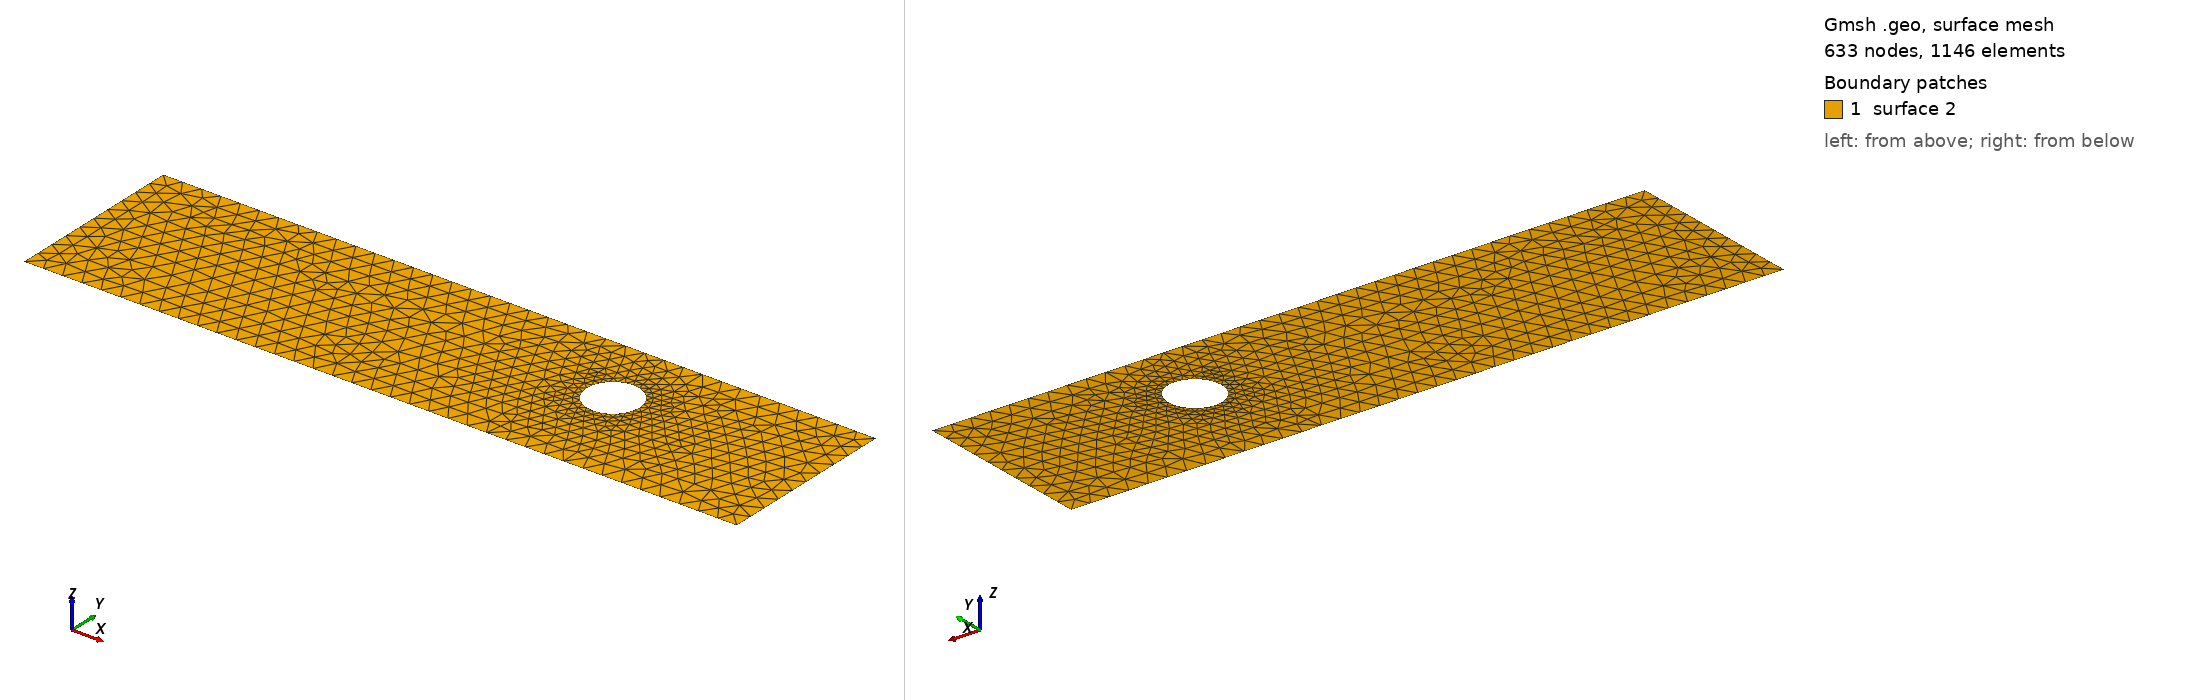

Gmsh geometry script, surface-meshed: 633 nodes, 1146 surface elements. Boundary patches (legend numbers): 1 surface 2. Left view from above one corner, right view from below the opposite corner. The script declares no physical surfaces, so the legend lists its geometric surfaces. The drawing asked Gmsh for element sizes between 1% and 20% of the model's largest extent; the script's own settings can give other sizes.

=== cad_102.geo (drawn) ===
//+
SetFactory("OpenCASCADE");
//+
Point(1) = {0.352321, -3.960588, 0.000000, 1.000000};
//+
Point(2) = {36.561233, -3.960588, 0.000000, 1.000000};
//+
Point(3) = {36.561233, 5.233823, 0.000000, 1.000000};
//+
Point(4) = {0.352321, 5.233823, 0.000000, 1.000000};
//+
Line(1) = {4, 1};
//+
Line(2) = {1, 2};
//+
Line(3) = {2, 3};
//+
Line(4) = {3, 4};
//+
Curve Loop(1) = {1, 2, 3, 4};
//+
Point(6) = {27.442369, 1.463581, 0.000000, 0.133834};
//+
Point(5) = {26.104032, 1.463581, 0.000000, 0.133834};
//+
Point(7) = {25.434863, 2.622614, 0.000000, 0.133834};
//+
Point(8) = {25.434863, 0.304547, 0.000000, 0.133834};
//+
Ellipse(5) = {6, 5, 7, 7};
//+
Ellipse(6) = {7, 5, 8, 8};
//+
Ellipse(7) = {8, 5, 6, 6};
//+
Curve Loop(2) = {5, 6, 7};
//+
Plane Surface(2) = {1, 2};
//+
Physical Curve("INFLOW", 100) = {1};
//+
Physical Curve("OUTFLOW", 101) = {3};
//+
Physical Curve("WALL_BOUNDARY", 102) = {2, 4};
//+
Physical Curve("OBSTACLE", 103) = {5, 6, 7};
